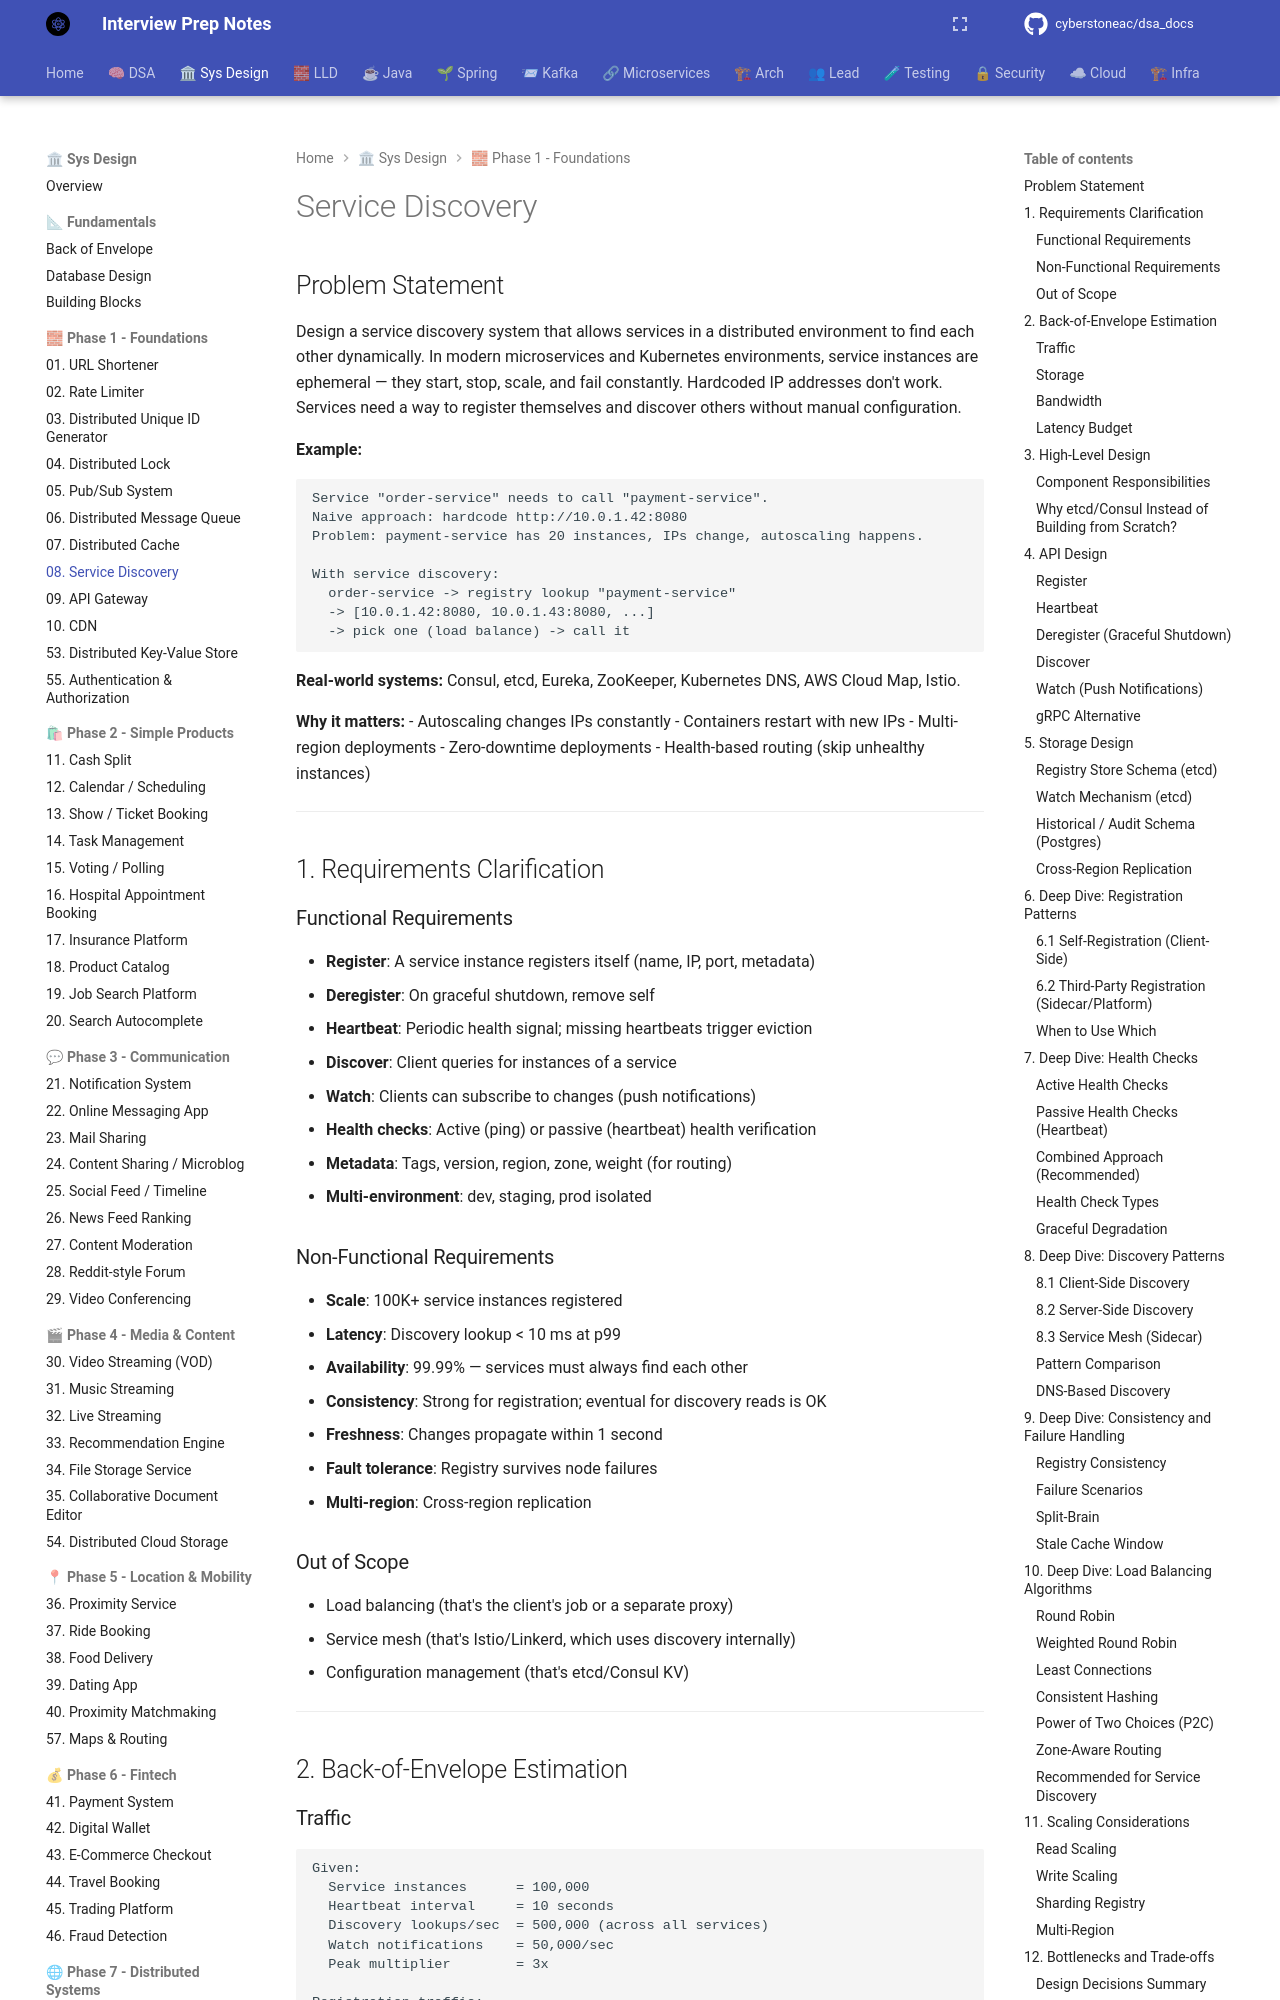

repository: cyberstoneac/dsa_docs · page: system-design/problems/08-service-discovery/index.html · generator: mkdocs

# Service Discovery

## Problem Statement

Design a service discovery system that allows services in a distributed environment to find each other dynamically. In modern microservices and Kubernetes environments, service instances are ephemeral — they start, stop, scale, and fail constantly. Hardcoded IP addresses don't work. Services need a way to register themselves and discover others without manual configuration.

**Example:**
```
Service "order-service" needs to call "payment-service".
Naive approach: hardcode http://10.0.1.42:8080
Problem: payment-service has 20 instances, IPs change, autoscaling happens.

With service discovery:
  order-service -> registry lookup "payment-service"
  -> [10.0.1.42:8080, 10.0.1.43:8080, ...]
  -> pick one (load balance) -> call it
```

**Real-world systems:** Consul, etcd, Eureka, ZooKeeper, Kubernetes DNS, AWS Cloud Map, Istio.

**Why it matters:**
- Autoscaling changes IPs constantly
- Containers restart with new IPs
- Multi-region deployments
- Zero-downtime deployments
- Health-based routing (skip unhealthy instances)

---

## 1. Requirements Clarification

### Functional Requirements
- **Register**: A service instance registers itself (name, IP, port, metadata)
- **Deregister**: On graceful shutdown, remove self
- **Heartbeat**: Periodic health signal; missing heartbeats trigger eviction
- **Discover**: Client queries for instances of a service
- **Watch**: Clients can subscribe to changes (push notifications)
- **Health checks**: Active (ping) or passive (heartbeat) health verification
- **Metadata**: Tags, version, region, zone, weight (for routing)
- **Multi-environment**: dev, staging, prod isolated
